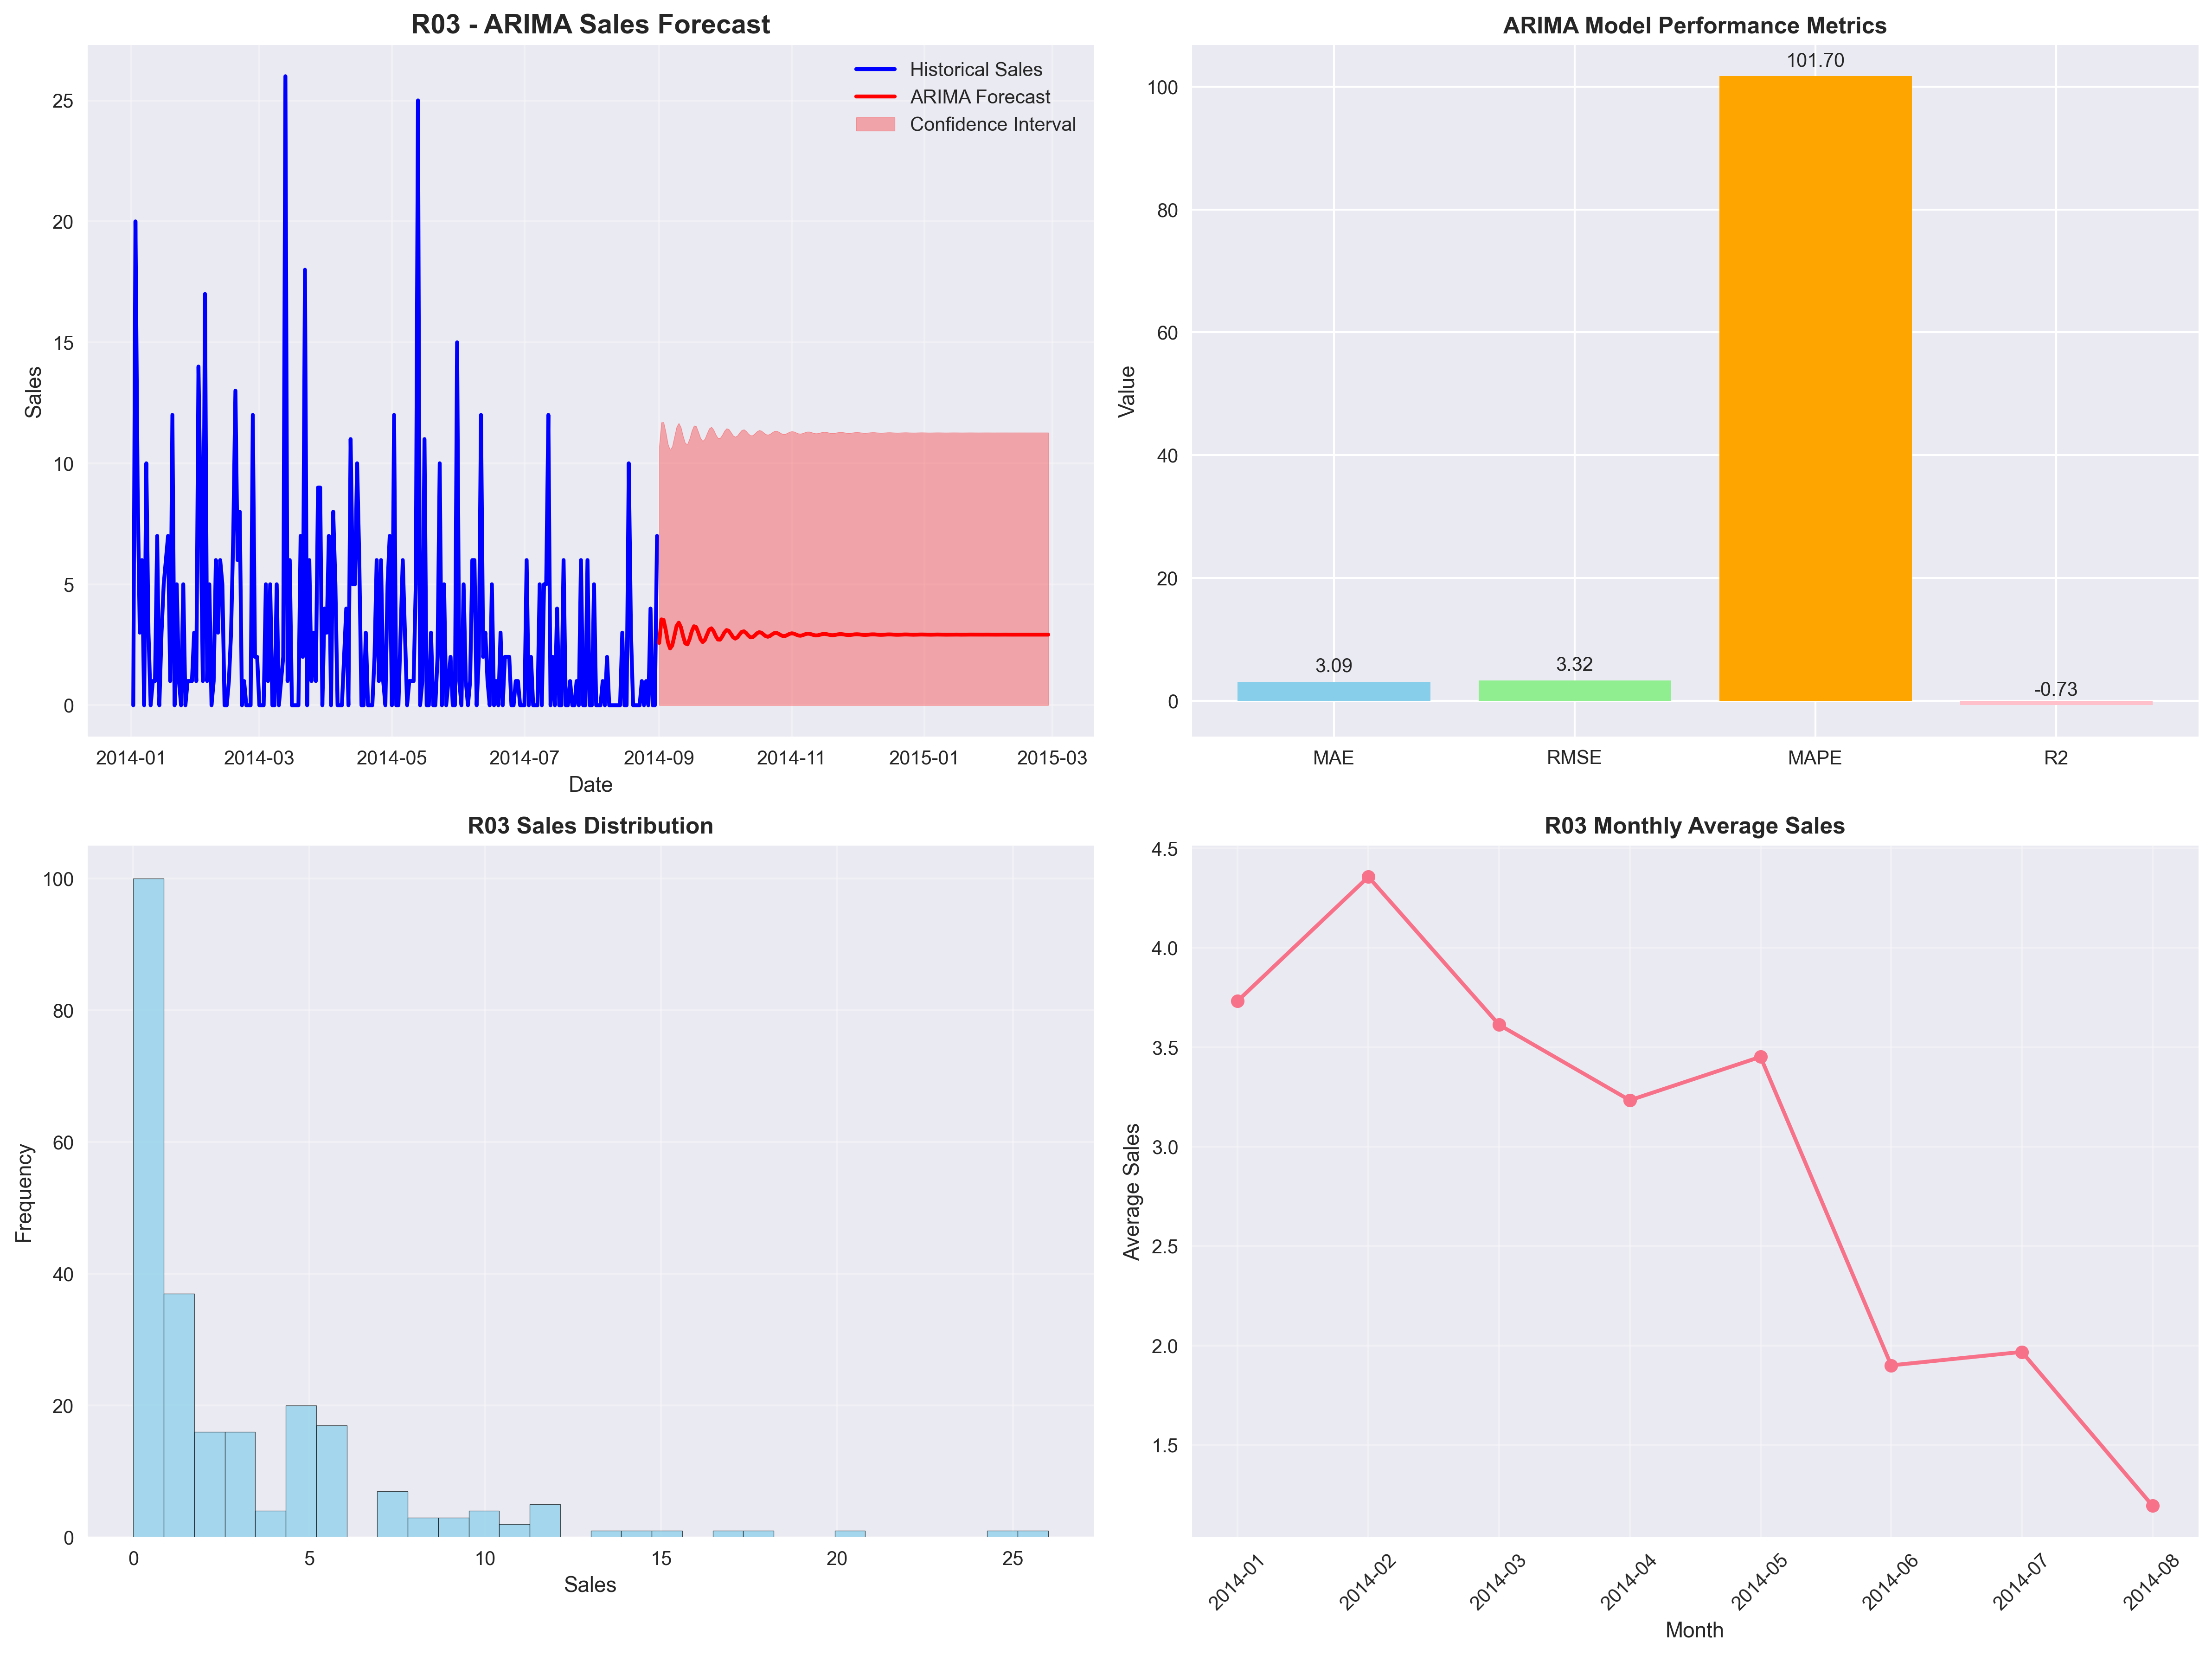

The data file committed next to this chart (first rows):
date, drug_name, predicted_sales, confidence_lower, confidence_upper
2014-09-01, R03, 2.577, 0.0, 10.71
2014-09-02, R03, 3.548, 0.0, 11.69
2014-09-03, R03, 3.525, 0.0, 11.7
2014-09-04, R03, 3.114, 0.0, 11.29
2014-09-05, R03, 2.61, 0.0, 10.79
2014-09-06, R03, 2.347, 0.0, 10.55
2014-09-07, R03, 2.472, 0.0, 10.7
2014-09-08, R03, 2.875, 0.0, 11.1
2014-09-09, R03, 3.274, 0.0, 11.51
2014-09-10, R03, 3.412, 0.0, 11.66
2014-09-11, R03, 3.221, 0.0, 11.48
2014-09-12, R03, 2.852, 0.0, 11.11
2014-09-13, R03, 2.555, 0.0, 10.82
2014-09-14, R03, 2.517, 0.0, 10.8
2014-09-15, R03, 2.74, 0.0, 11.02
2014-09-16, R03, 3.061, 0.0, 11.35
2014-09-17, R03, 3.264, 0.0, 11.56
2014-09-18, R03, 3.229, 0.0, 11.53
2014-09-19, R03, 2.997, 0.0, 11.3
2014-09-20, R03, 2.734, 0.0, 11.04
2014-09-21, R03, 2.611, 0.0, 10.92
2014-09-22, R03, 2.696, 0.0, 11.01
2014-09-23, R03, 2.918, 0.0, 11.23
2014-09-24, R03, 3.122, 0.0, 11.44
2014-09-25, R03, 3.179, 0.0, 11.5
2014-09-26, R03, 3.064, 0.0, 11.39
2014-09-27, R03, 2.865, 0.0, 11.19
2014-09-28, R03, 2.717, 0.0, 11.04
2014-09-29, R03, 2.71, 0.0, 11.04
2014-09-30, R03, 2.839, 0.0, 11.17
2014-10-01, R03, 3.009, 0.0, 11.34
2014-10-02, R03, 3.107, 0.0, 11.44
2014-10-03, R03, 3.076, 0.0, 11.41
2014-10-04, R03, 2.947, 0.0, 11.28
2014-10-05, R03, 2.81, 0.0, 11.15
2014-10-06, R03, 2.754, 0.0, 11.09
2014-10-07, R03, 2.809, 0.0, 11.15
2014-10-08, R03, 2.93, 0.0, 11.27
2014-10-09, R03, 3.034, 0.0, 11.37
2014-10-10, R03, 3.056, 0.0, 11.4
2014-10-11, R03, 2.988, 0.0, 11.33
2014-10-12, R03, 2.881, 0.0, 11.22
2014-10-13, R03, 2.807, 0.0, 11.15
2014-10-14, R03, 2.812, 0.0, 11.16
2014-10-15, R03, 2.885, 0.0, 11.23
2014-10-16, R03, 2.974, 0.0, 11.32
2014-10-17, R03, 3.021, 0.0, 11.37
2014-10-18, R03, 2.998, 0.0, 11.34
2014-10-19, R03, 2.927, 0.0, 11.27
2014-10-20, R03, 2.856, 0.0, 11.2
2014-10-21, R03, 2.832, 0.0, 11.18
2014-10-22, R03, 2.865, 0.0, 11.21
2014-10-23, R03, 2.931, 0.0, 11.28
2014-10-24, R03, 2.984, 0.0, 11.33
2014-10-25, R03, 2.99, 0.0, 11.34
2014-10-26, R03, 2.951, 0.0, 11.3
2014-10-27, R03, 2.894, 0.0, 11.24
2014-10-28, R03, 2.858, 0.0, 11.21
2014-10-29, R03, 2.864, 0.0, 11.21
2014-10-30, R03, 2.905, 0.0, 11.25
... 120 more rows
